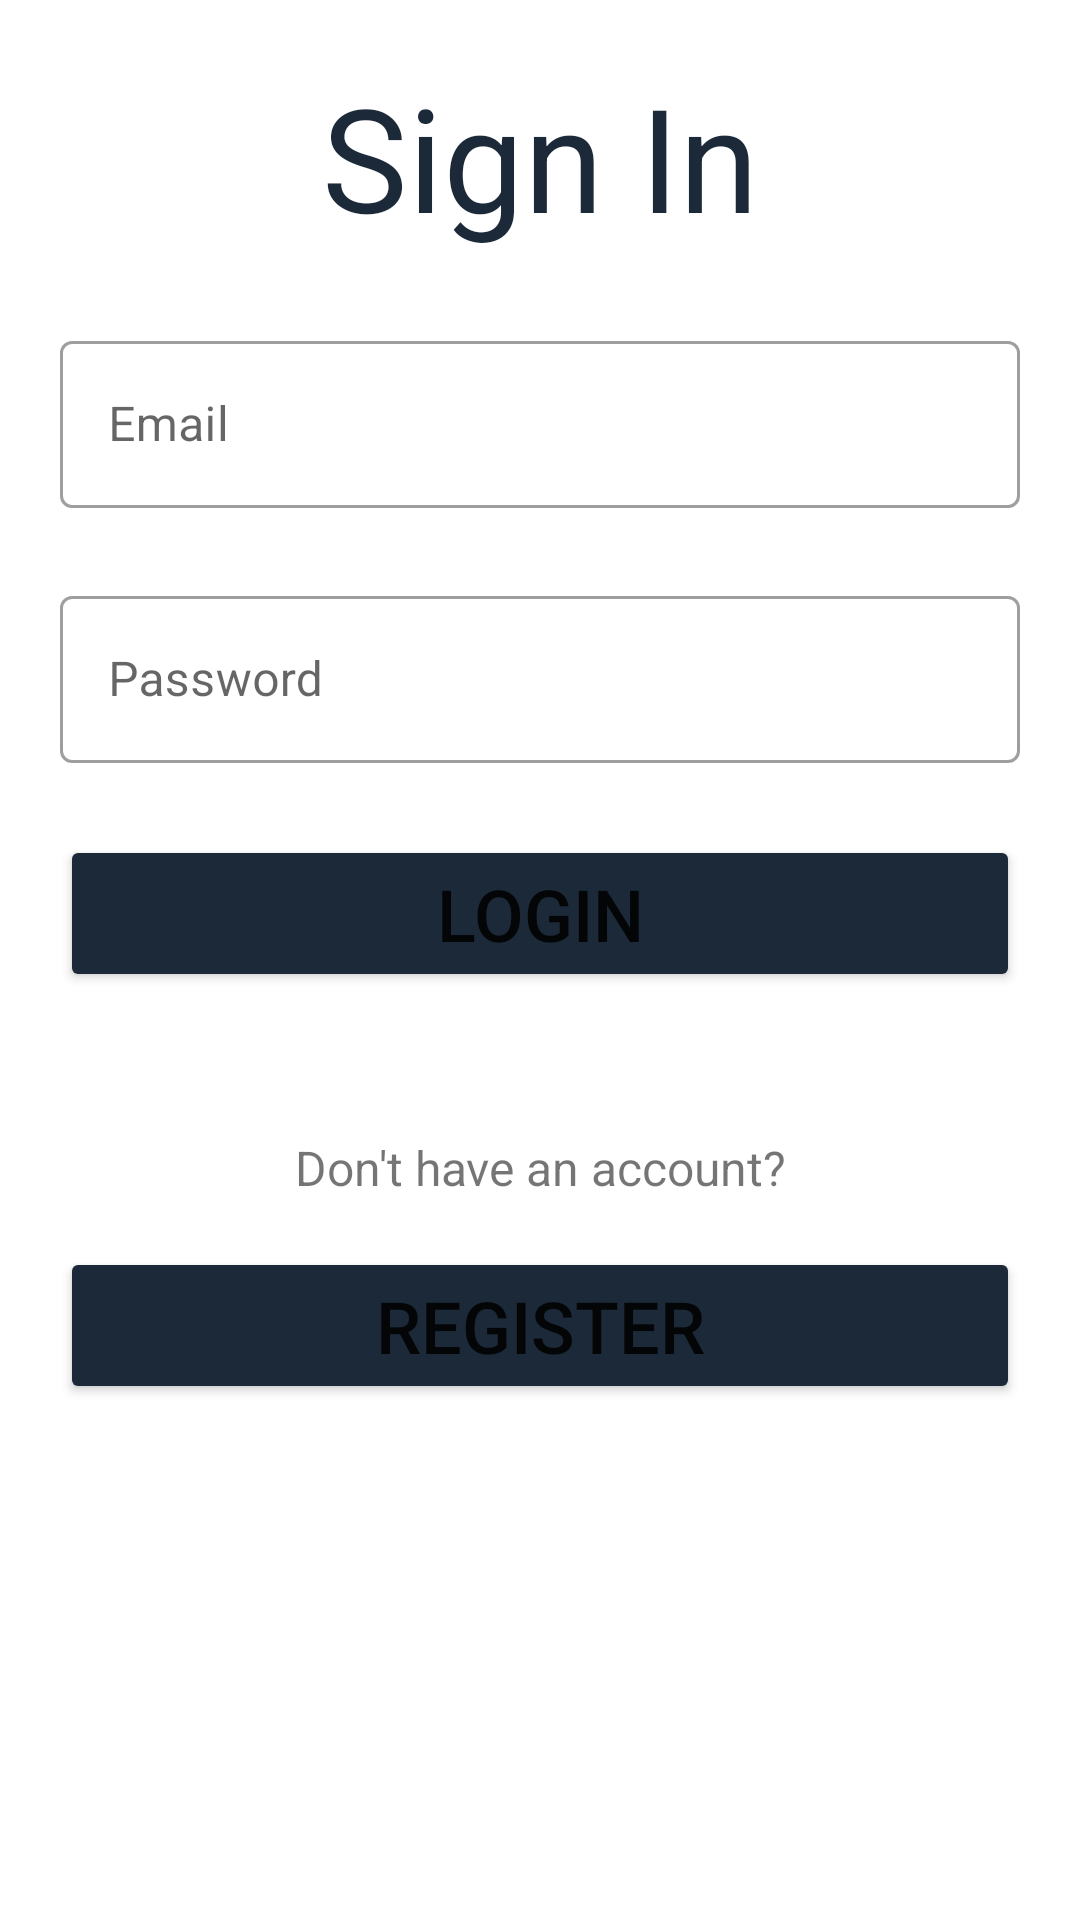

Produce the Android XML layout that renders to this screen, including the resource entries it uses.
<!-- AndroidManifest.xml: application theme Theme.MovieShare -->
<!-- res/layout/fragment_sign_in.xml -->
<?xml version="1.0" encoding="utf-8"?>
<androidx.constraintlayout.widget.ConstraintLayout xmlns:android="http://schemas.android.com/apk/res/android"
    xmlns:app="http://schemas.android.com/apk/res-auto"
    xmlns:tools="http://schemas.android.com/tools"
    android:layout_width="match_parent"
    android:layout_height="match_parent"
    tools:context=".fragments.authentication.SignInFragment">

    <TextView
        android:id="@+id/sign_up_fragment_headline"
        android:layout_width="0dp"
        android:layout_height="wrap_content"
        android:layout_marginStart="100dp"
        android:layout_marginTop="20dp"
        android:layout_marginEnd="100dp"
        android:gravity="center"
        android:text="Sign In"
        android:textColor="@color/purple_500"
        android:textSize="48sp"
        app:layout_constraintEnd_toEndOf="parent"
        app:layout_constraintStart_toStartOf="parent"
        app:layout_constraintTop_toTopOf="parent" />

    <com.google.android.material.textfield.TextInputLayout
        android:id="@+id/sign_in_fragment_email_input_layout"
        style="@style/Widget.MaterialComponents.TextInputLayout.OutlinedBox"
        android:layout_width="0dp"
        android:layout_height="wrap_content"
        android:layout_marginStart="20dp"
        android:layout_marginTop="24dp"
        android:layout_marginEnd="20dp"
        app:layout_constraintEnd_toEndOf="parent"
        app:layout_constraintStart_toStartOf="parent"
        app:layout_constraintTop_toBottomOf="@+id/sign_up_fragment_headline">

        <com.google.android.material.textfield.TextInputEditText
            android:id="@+id/sign_in_fragment_email_input_et"
            android:layout_width="match_parent"
            android:layout_height="wrap_content"
            android:hint="Email" />
    </com.google.android.material.textfield.TextInputLayout>

    <com.google.android.material.textfield.TextInputLayout
        android:id="@+id/sign_in_fragment_password_input_layout"
        style="@style/Widget.MaterialComponents.TextInputLayout.OutlinedBox"
        android:layout_width="0dp"
        android:layout_height="wrap_content"
        android:layout_marginStart="20dp"
        android:layout_marginTop="24dp"
        android:layout_marginEnd="20dp"
        app:layout_constraintEnd_toEndOf="parent"
        app:layout_constraintStart_toStartOf="parent"
        app:layout_constraintTop_toBottomOf="@+id/sign_in_fragment_email_input_layout">

        <com.google.android.material.textfield.TextInputEditText
            android:id="@+id/sign_in_fragment_password_input_et"
            android:layout_width="match_parent"
            android:layout_height="wrap_content"
            android:hint="Password" />
    </com.google.android.material.textfield.TextInputLayout>

    <Button
        android:id="@+id/sign_in_fragment_login_btn"
        android:layout_width="0dp"
        android:layout_height="wrap_content"
        android:layout_marginStart="20dp"
        android:layout_marginTop="24dp"
        android:layout_marginEnd="20dp"
        android:backgroundTint="@color/purple_500"
        android:text="LOGIN"
        android:textSize="24sp"
        app:layout_constraintEnd_toEndOf="parent"
        app:layout_constraintStart_toStartOf="parent"
        app:layout_constraintTop_toBottomOf="@+id/sign_in_fragment_password_input_layout" />

    <TextView
        android:id="@+id/sign_in_fragment_no_account_text"
        android:layout_width="0dp"
        android:layout_height="37dp"
        android:layout_marginStart="20dp"
        android:layout_marginTop="40dp"
        android:layout_marginEnd="20dp"
        android:gravity="center"
        android:text="Don't have an account?"
        android:textSize="16sp"
        app:layout_constraintEnd_toEndOf="parent"
        app:layout_constraintStart_toStartOf="parent"
        app:layout_constraintTop_toBottomOf="@+id/sign_in_fragment_login_btn" />

    <Button
        android:id="@+id/sign_in_fragment_register_btn"
        android:layout_width="0dp"
        android:layout_height="wrap_content"
        android:layout_marginStart="20dp"
        android:layout_marginTop="8dp"
        android:layout_marginEnd="20dp"
        android:backgroundTint="@color/purple_500"
        android:text="REGISTER"
        android:textSize="24sp"
        app:layout_constraintEnd_toEndOf="parent"
        app:layout_constraintStart_toStartOf="parent"
        app:layout_constraintTop_toBottomOf="@+id/sign_in_fragment_no_account_text" />

</androidx.constraintlayout.widget.ConstraintLayout>
<!-- resources referenced by this layout -->
<resources>
  <color name="purple_500">#1C2938</color>
  <style name="Theme.MovieShare" parent="Theme.MaterialComponents.DayNight.DarkActionBar">
          
          <item name="colorPrimary">@color/purple_500</item>
          <item name="colorPrimaryVariant">@color/purple_700</item>
          <item name="colorOnPrimary">@color/white</item>
          
          <item name="colorSecondary">@color/teal_200</item>
          <item name="colorSecondaryVariant">@color/teal_700</item>
          <item name="colorOnSecondary">@color/black</item>
          
          <item name="android:statusBarColor">?attr/colorPrimaryVariant</item>
          
      </style>
  <color name="purple_700">#FF3700B3</color>
  <color name="white">#FEFBF6</color>
  <color name="teal_200">#FF03DAC5</color>
  <color name="teal_700">#FF018786</color>
  <color name="black">#FF000000</color>
</resources>
